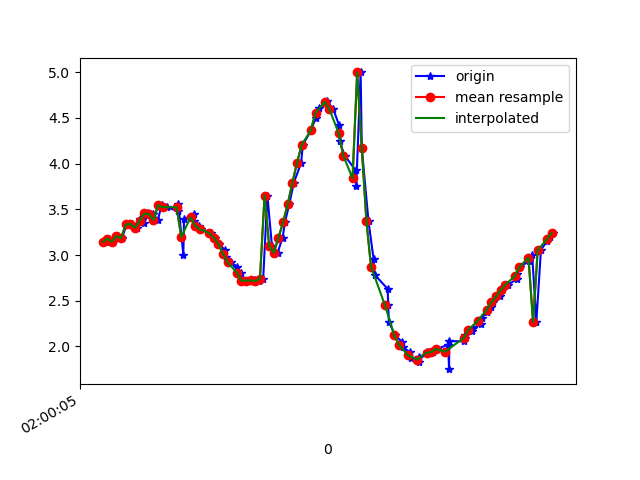

Values plotted in this chart, from the file beside it:
1617760805793, 456442426082280, 3.1403892, -2.9214191, 8.811542
1617760805810, 456442445313050, 3.18, -2.906, 8.802
1617760805826, 456442464543820, 3.145, -2.968, 8.794
1617760805847, 456442483774590, 3.208, -2.957, 8.775
1617760805863, 456442503005360, 3.184, -2.975, 8.778
1617760805885, 456442522236130, 3.334, -3.048, 8.697
1617760805906, 456442541466900, 3.339, -3.033, 8.7
1617760805929, 456442560697670, 3.299, -3.094, 8.694
1617760805941, 456442579928440, 3.398, -3.09, 8.657
1617760805959, 456442599159210, 3.346, -3.098, 8.674
1617760805978, 456442618389980, 3.455, -3.213, 8.59
1617760805997, 456442637620750, 3.445, -3.193, 8.601
1617760806019, 456442656851520, 3.384, -3.235, 8.609
1617760806035, 456442676082290, 3.544, -3.249, 8.54
1617760806058, 456442695313060, 3.523, -3.23, 8.556
1617760806104, 456442714543830, 3.481, -3.306, 8.543
1617760806107, 456442733774600, 3.562, -3.326, 8.502
1617760806129, 456442753005370, 3.005, -2.962, 8.845
1617760806132, 456442772236140, 3.391, -3.503, 8.501
1617760806175, 456442791466910, 3.445, -3.528, 8.469
1617760806177, 456442810697680, 3.375, -3.626, 8.456
1617760806195, 456442829928450, 3.322, -3.831, 8.386
1617760806206, 456442849159220, 3.281, -4.146, 8.251
1617760806249, 456442868389990, 3.243, -4.542, 8.055
1617760806264, 456442887620760, 3.191, -4.975, 7.817
1617760806283, 456442906851530, 3.125, -5.425, 7.539
1617760806309, 456442926082300, 3.053, -5.898, 7.207
1617760806312, 456442945313070, 2.976, -6.385, 6.813
1617760806333, 456442964543840, 2.92, -6.874, 6.345
1617760806362, 456442983774610, 2.874, -7.34, 5.822
1617760806377, 456443003005380, 2.803, -7.745, 5.311
1617760806379, 456443022236150, 2.746, -8.09, 4.802
1617760806397, 456443041466920, 2.719, -8.435, 4.182
1617760806417, 456443060697690, 2.721, -8.819, 3.295
1617760806439, 456443079928460, 2.722, -9.152, 2.208
1617760806457, 456443099159230, 2.715, -9.338, 1.215
1617760806474, 456443118390000, 2.741, -9.395, 0.5133
1617760806492, 456443137620770, 3.651, -9.094, 0.07626
1617760806512, 456443156851540, 3.098, -9.29, -0.3778
1617760806536, 456443176082310, 3.025, -9.288, -0.7863
1617760806558, 456443195313080, 3.189, -9.198, -1.121
1617760806568, 456443214543850, 3.36, -9.096, -1.418
1617760806587, 456443233774620, 3.557, -8.963, -1.746
1617760806606, 456443253005390, 3.789, -8.766, -2.199
1617760806638, 456443272236160, 4.007, -8.521, -2.717
1617760806645, 456443291466930, 4.205, -8.27, -3.157
1617760806681, 456443310697700, 4.363, -8.073, -3.439
1617760806701, 456443329928470, 4.502, -7.974, -3.49
1617760806713, 456443349159240, 4.608, -8.006, -3.274
1617760806747, 456443368390010, 4.666, -8.146, -2.811
1617760806750, 456443387620780, 4.682, -8.366, -2.03
1617760806777, 456443406851550, 4.594, -8.591, -1.064
1617760806801, 456443426082320, 4.425, -8.743, -0.1344
1617760806804, 456443445313090, 4.244, -8.814, 0.5812
1617760806826, 456443464543860, 4.088, -8.849, 1.013
1617760806874, 456443483774630, 3.925, -8.891, 1.26
1617760806876, 456443503005400, 3.751, -8.93, 1.493
1617760806895, 456443522236170, 4.997, -8.121, 2.262
1617760806900, 456443541466940, 4.168, -8.541, 2.393
1617760806929, 456443560697710, 3.367, -8.824, 2.613
1617760806951, 456443579928480, 2.956, -8.893, 2.867
... 41 more rows
